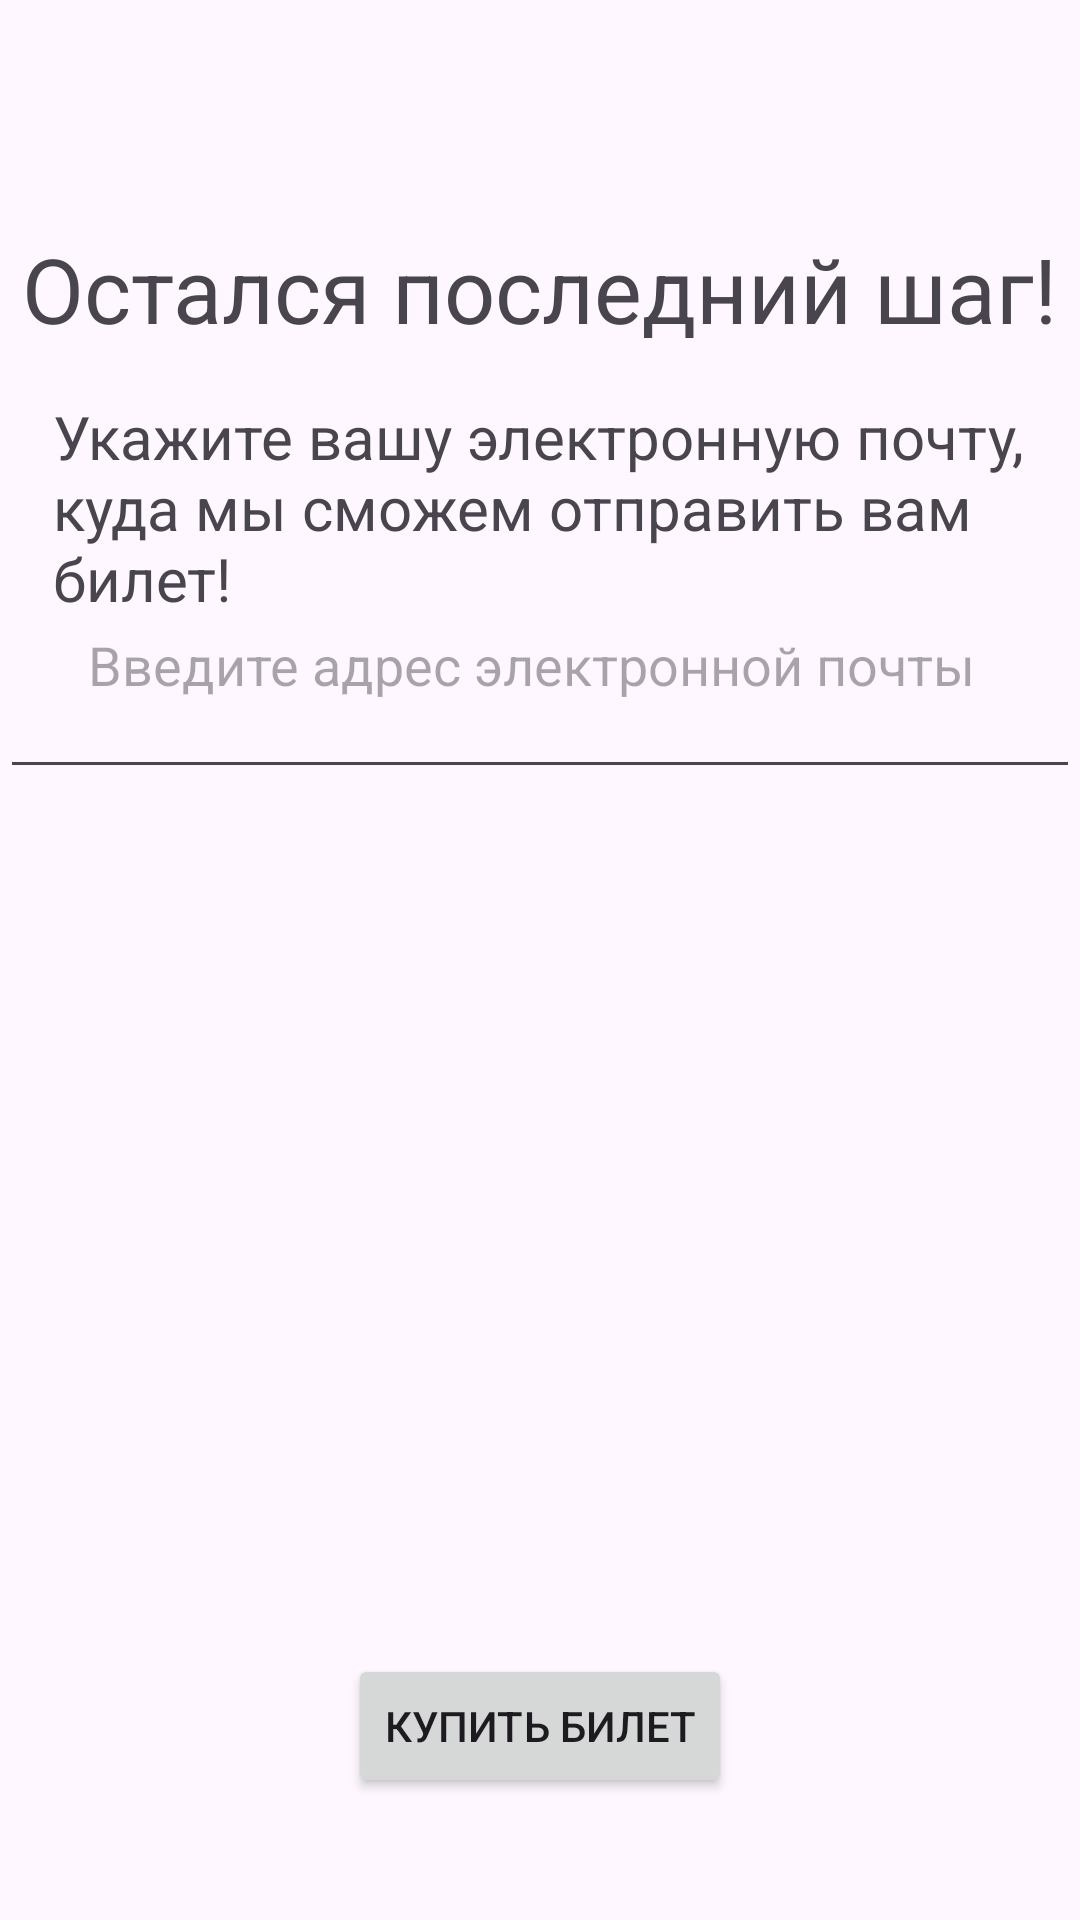

Layout XML and referenced resources for this Android screen:
<!-- AndroidManifest.xml: application theme Theme.App_3_pop2 -->
<!-- res/layout/fragment_third.xml -->
<?xml version="1.0" encoding="utf-8"?>
<androidx.constraintlayout.widget.ConstraintLayout xmlns:android="http://schemas.android.com/apk/res/android"
    xmlns:app="http://schemas.android.com/apk/res-auto"
    android:layout_width="match_parent"
    android:layout_height="match_parent">

    <TextView
        android:id="@+id/thank_you"
        android:layout_width="wrap_content"
        android:layout_height="wrap_content"
        android:layout_marginTop="60dp"
        android:paddingTop="16dp"
        android:text="Остался последний шаг!"
        android:textSize="30sp"
        app:layout_constraintEnd_toEndOf="parent"
        app:layout_constraintStart_toStartOf="parent"
        app:layout_constraintTop_toTopOf="parent" />

    <TextView
        android:id="@+id/text_email"
        android:layout_width="wrap_content"
        android:layout_height="wrap_content"
        android:layout_marginTop="116dp"
        android:paddingLeft="3mm"
        android:paddingTop="16dp"
        android:text="Укажите вашу электронную почту, куда мы сможем отправить вам билет!"
        android:textSize="20sp"
        app:layout_constraintEnd_toEndOf="parent"
        app:layout_constraintStart_toStartOf="parent"
        app:layout_constraintTop_toTopOf="parent" />

    <EditText
        android:id="@+id/pochta"
        android:layout_width="match_parent"
        android:layout_height="wrap_content"
        android:layout_marginTop="180dp"
        android:hint="Введите адрес электронной почты"
        android:padding="5mm"
        app:layout_constraintEnd_toEndOf="parent"
        app:layout_constraintStart_toStartOf="parent"
        app:layout_constraintTop_toTopOf="parent" />

    <ImageView
        android:id="@+id/img_koncert3"
        android:layout_width="210dp"
        android:layout_height="223dp"
        android:layout_marginBottom="16dp"
        android:adjustViewBounds="true"
        app:layout_constraintBottom_toTopOf="@id/buy_ticket"
        app:layout_constraintEnd_toEndOf="parent"
        app:layout_constraintStart_toStartOf="parent"
        app:layout_constraintTop_toBottomOf="@+id/pochta"
        app:srcCompat="@drawable/celebration" />

    <Button
        android:id="@+id/buy_ticket"
        android:layout_width="wrap_content"
        android:layout_height="wrap_content"
        android:text="Купить билет"
        app:layout_constraintBottom_toTopOf="@+id/wait"
        app:layout_constraintEnd_toEndOf="parent"
        app:layout_constraintStart_toStartOf="parent"
        app:layout_constraintTop_toBottomOf="@id/img_koncert3"/>
    

    <TextView
        android:id="@+id/wait"
        android:layout_width="wrap_content"
        android:layout_height="wrap_content"
        android:layout_marginTop="624dp"
        android:paddingLeft="3mm"
        android:paddingTop="16dp"
        android:text="Ждём вас на концерте!"
        android:textSize="20sp"
        app:layout_constraintEnd_toEndOf="parent"
        app:layout_constraintStart_toStartOf="parent"
        app:layout_constraintTop_toTopOf="parent" />

</androidx.constraintlayout.widget.ConstraintLayout>
<!-- resources referenced by this layout -->
<resources>
  <style name="Theme.App_3_pop2" parent="Base.Theme.App_3_pop2" />
  <style name="Base.Theme.App_3_pop2" parent="Theme.Material3.DayNight.NoActionBar">
          
          
      </style>
</resources>
